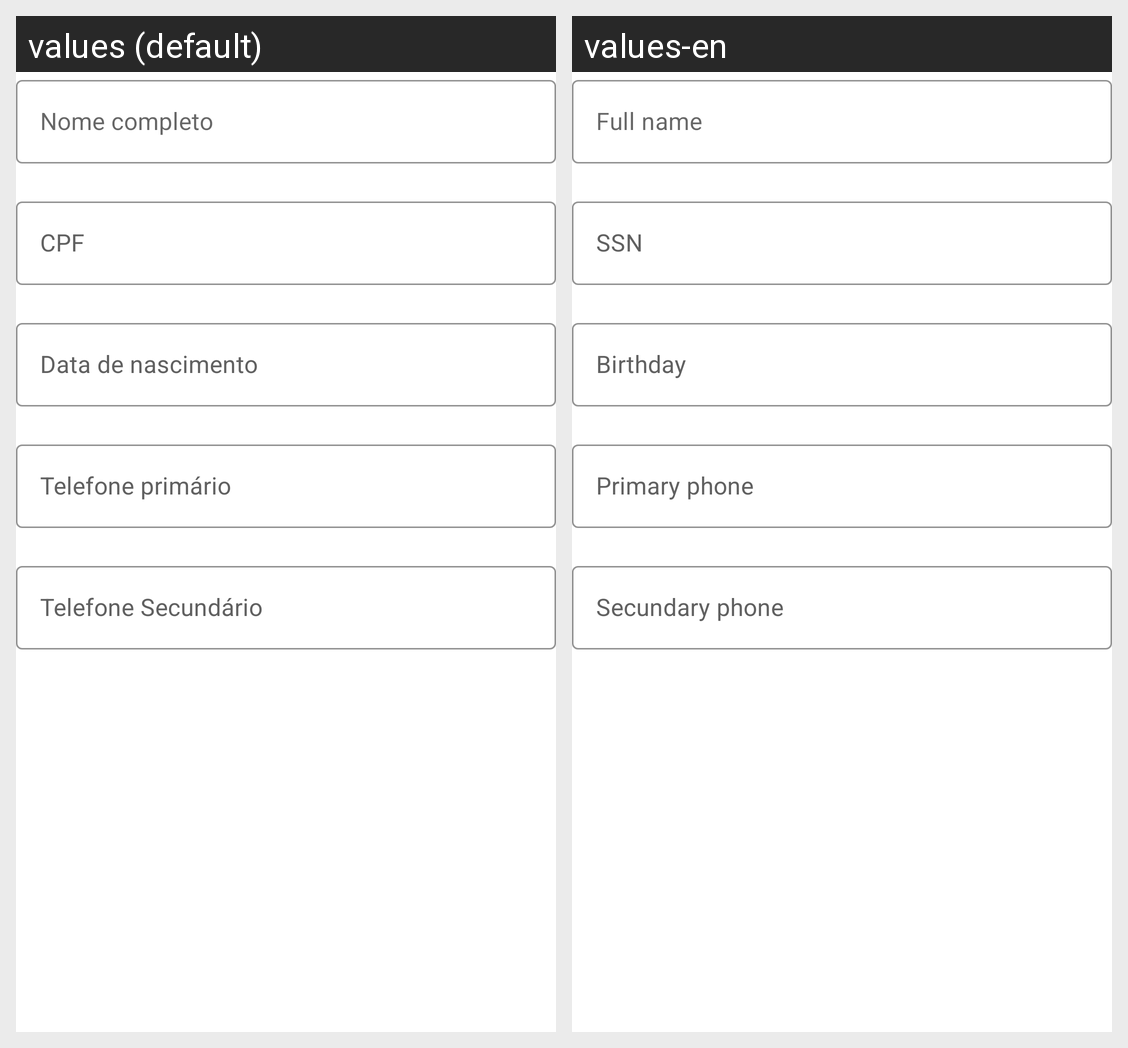

The Android screen above is rendered under two locales of the same app. Produce the string resources it draws, with the default and per-locale values.
Android screen res/layout/fragment_cadastro_dados.xml rendered under 2 locales, left to right: values (default), values-en. Device: Nexus 5 (rendered at 1080×1920; each locale shown at half size, 540×960, under a caption strip naming it); theme Theme.EzFix.
Strings drawn on this screen, with the default value and each locale's value (text and hints the layout hard-codes, and strings that could not be matched under every locale, appear in the picture but are not listed):

str_nome
  values: Nome completo
  values-en: Full name

str_cpf
  values: CPF
  values-en: SSN

str_nascimento
  values: Data de nascimento
  values-en: Birthday

str_telPrimario
  values: Telefone primário
  values-en: Primary phone

str_telSecundario
  values: Telefone Secundário
  values-en: Secundary phone
